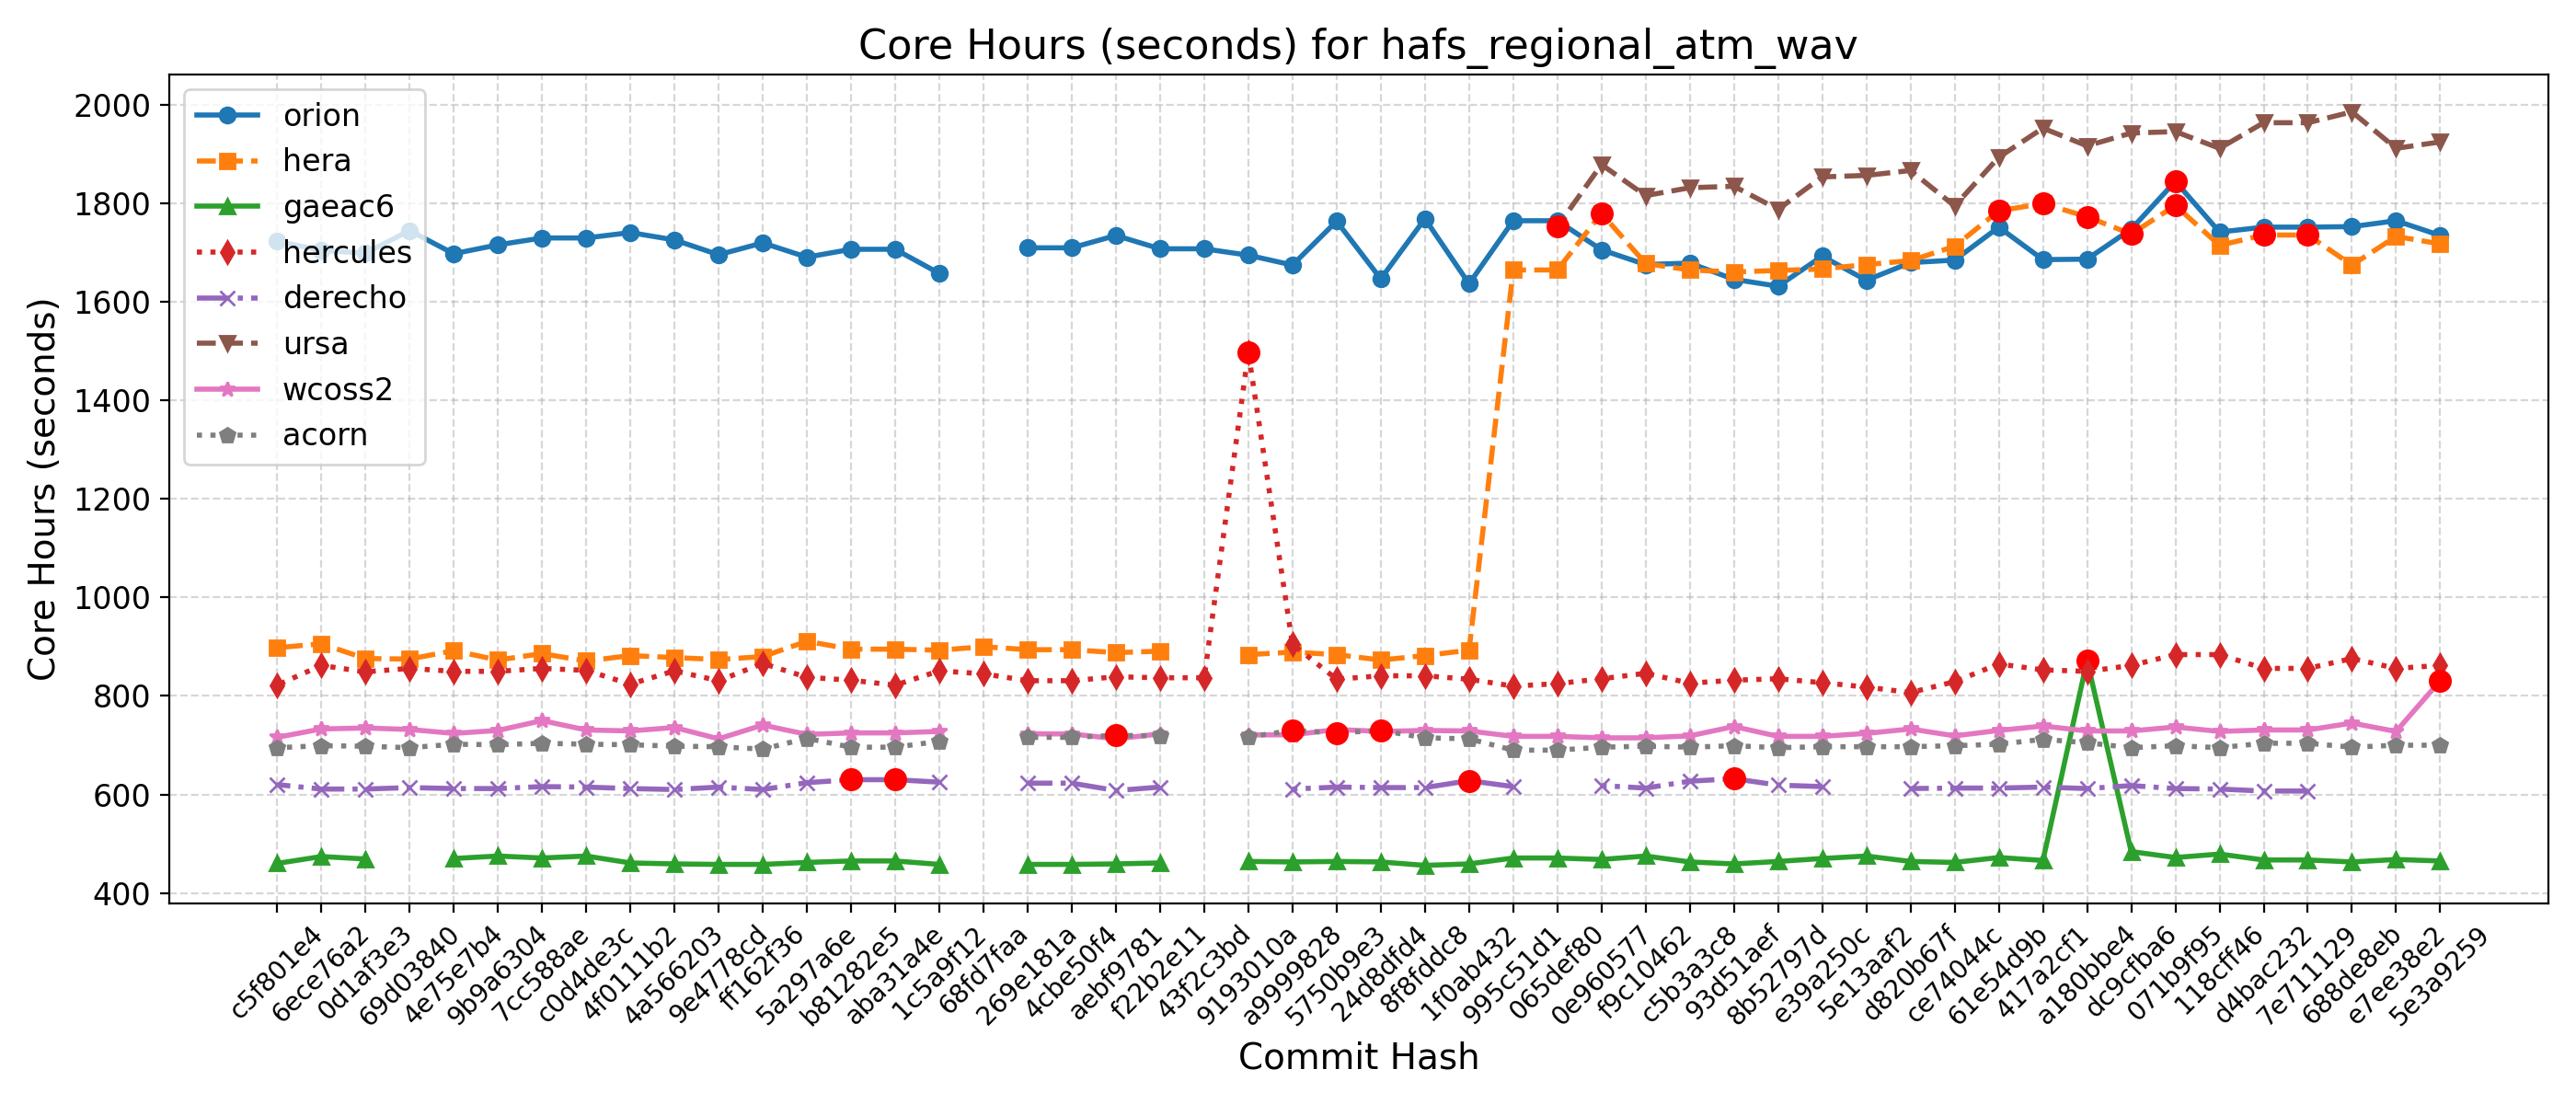

Data behind this chart, as committed beside it:
Hash, Date, Message, orion, hera, gaeac6, hercules, derecho, ursa, wcoss2, acorn
5e3a9259, 2025-09-10, Introduce tuning parameter for convectiv…, 1735, 1718, 465, 862, , 1925, 831, 700
e7ee38e2, 2025-09-08, Scale-aware 3DTKE EDMF and TTE-EDMF GFS …, 1765, 1733, 468, 856, , 1912, 728, 700
688de8eb, 2025-09-04, Fix default cdmbgwd settings (#2788), 1753, 1675, 463, 876, , 1986, 745, 696
7e711129, 2025-09-02, Use container with spack stack 1.9.2 (#2…, 1752, 1736, 467, 856, 607, 1964, 731, 704
d4bac232, 2025-08-29, MPAS dycore + Atmosphere Generalization …, 1752, 1736, 467, 856, 607, 1964, 731, 704
118cff46, 2025-08-25, Add FV3 grid mask for regional domains t…, 1742, 1715, 479, 884, 611, 1912, 728, 695
071b9f95, 2025-08-22, Fix Restart IAU and Ultra-Low Reproducib…, 1845, 1796, 472, 884, 612, 1946, 737, 699
dc9cfba6, 2025-08-19, Update CICE through 2025-07 and switch t…, 1748, 1738, 484, 862, 618, 1943, 729, 695
a180bbe4, 2025-08-15, FV3: Fix Prate_avg and UPP call freq + F…, 1687, 1773, 872, 850, 612, 1917, 729, 705
417a2cf1, 2025-08-13, Fix conus13km tests restart and decompos…, 1686, 1800, 466, 853, 615, 1953, 739, 712
61e54d9b, 2025-08-11, Add two-way ocean-wave coupling feature …, 1752, 1785, 472, 865, 613, 1894, 730, 702
ce74044c, 2025-08-06, Create a user-friendly "process model" t…, 1685, 1713, 462, 829, 613, 1795, 719, 699
d820b67f, 2025-08-01, Update GOCART to v2.4.3 (#2819), 1680, 1684, 464, 807, 612, 1867, 733, 697
5e13aaf2, 2025-07-29, Update DATM meshes and switch to bilinea…, 1644, 1676, 475, 818, , 1857, 724, 697
e39a250c, 2025-07-24, Update FV3 hash to include UPP ss192/Urs…, 1693, 1667, 470, 827, 616, 1854, 718, 697
8b52797d, 2025-07-21, Combination of 2684,2707,2771 (MERRA2 3-…, 1632, 1664, 464, 835, 619, 1788, 718, 695
93d51aef, 2025-07-17, Exporting Canopy Variables from AQM to F…, 1646, 1661, 459, 832, 632, 1835, 738, 699
c5b3a3c8, 2025-07-14, GFDLMP-v3 and TEMPO MP microphysics (#25…, 1679, 1665, 463, 826, 627, 1832, 719, 696
f9c10462, 2025-07-11, Combination of several CCPP-physics PRs …, 1676, 1678, 475, 846, 613, 1816, 715, 698
0e960577, 2025-07-09, Combination #2777 (maintask writes CMEPS…, 1706, 1780, 468, 835, 618, 1879, 715, 696
065def80, 2025-07-07, Port UFS-WM to Ursa (#2471), 1765, 1665, 471, 825, , 1753, 718, 690
995c51d1, 2025-07-03, Upgrade UFS-WM to spack-stack/1.9.2 (#26…, 1765, 1665, 471, 820, 616, , 718, 690
1f0ab432, 2025-07-01, Reduce WW3 memory use (#2624), 1637, 893, 459, 834, 628, , 729, 713
8f8fddc8, 2025-06-30, Bring in scale-aware 3DTKE related chang…, 1769, 882, 456, 841, 614, , 730, 715
24d8dfd4, 2025-06-26, Slight modification in orographic gravit…, 1647, 873, 463, 841, 614, , 728, 730
5750b9e3, 2025-06-20, gcycle update (#2747), 1764, 884, 464, 834, 615, , 732, 725
a9999828, 2025-06-12, Add a new parameter in dycore to control…, 1675, 889, 463, 905, 611, , 721, 730
9193010a, 2025-06-06, In Noah-MP, set zero for canopy liquid a…, 1695, 884, 464, 1498, , , 721, 717
43f2c3bd, 2025-06-04, Urgent Documentation Update for HSD Capa…, 1708, , , 837, , , , 
f22b2e11, 2025-06-02, Bug fix for surface roughness calculatio…, 1708, 891, 461, 837, 615, , 723, 719
aebf9781, 2025-05-27, Fix bug to improve wave initialization b…, 1735, 888, 459, 839, 608, , 713, 720
4cbe50f4, 2025-05-23, Add idealized, regional tropical cyclone…, 1710, 894, 458, 831, 623, , 723, 716
269e181a, 2025-05-23, Add GFSv17 IAU restart tests without wav…, 1710, 894, 458, 831, 623, , 723, 716
68fd7faa, 2025-05-15, Enable Hera, Hercules Gnu tests: cpld_de…, , 900, , 845, , , , 
1c5a9f12, 2025-05-09, Add "ultra low" coupled configurations t…, 1658, 893, 458, 851, 625, , 728, 708
aba31a4e, 2025-05-06, Resolve miscellaneous WM issues and upda…, 1707, 895, 465, 822, 630, , 725, 696
b81282e5, 2025-05-05, Switch to vector remapping and bilinear …, 1707, 895, 465, 832, 630, , 725, 696
5a297a6e, 2025-05-02, improve coupled model startup cost for w…, 1691, 911, 462, 838, 624, , 722, 714
ff162f36, 2025-05-01, NSSL MP scheme updates + Stochastic Phys…, 1720, 880, 458, 866, 610, , 741, 692
9e4778cd, 2025-04-25, Loosen restriction on optional arguments…, 1696, 874, 458, 831, 615, , 713, 697
4a566203, 2025-04-23, CMake Atmosphere Dycore Generalization +…, 1726, 878, 459, 851, 610, , 736, 698
4f0111b2, 2025-04-21, Add CMEPS log file at restart write; IAU…, 1741, 882, 461, 824, 612, , 729, 701
c0d4de3c, 2025-04-18, Update mom6 to its main repository 20250…, 1730, 871, 475, 852, 615, , 731, 702
7cc588ae, 2025-04-16, Add PIO configuration variables for CMEP…, 1730, 886, 471, 856, 616, , 750, 704
9b9a6304, 2025-04-11, Memcheck fixes (#2655), 1716, 873, 475, 850, 612, , 730, 701
4e75e7b4, 2025-04-10, Update upp submodule to the latest UPP (…, 1698, 892, 470, 850, 612, , 724, 702
69d03840, 2025-04-07, Use ESMF Redist instead of Remap for FV3…, 1745, 875, , 856, 614, , 732, 695
0d1af3e3, 2025-04-02, Convert GFS DDTs from blocked data struc…, 1699, 876, 469, 849, 611, , 735, 698
6ece76a2, 2025-03-28, Update WW3  by merging develop  as of 20…, 1705, 906, 474, 862, 611, , 733, 699
c5f801e4, 2025-03-27, Sync CDEPS and CMEPS to ESCOMP (#2664), 1723, 898, 460, 822, 620, , 716, 695
